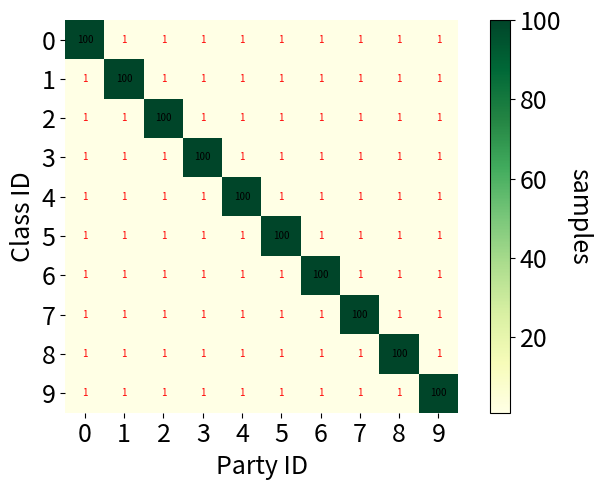

The script that saved this image:
import matplotlib
import numpy as np
import matplotlib.pyplot as plt
import sys
import os
import argparse

from matplotlib import colors
from matplotlib.ticker import PercentFormatter
from collections import OrderedDict

sys.path.insert(0, os.path.abspath(os.path.join(os.getcwd(), "../../")))



def update_fontsize(ax, fontsize=12.):
    for item in ([ax.title, ax.xaxis.label, ax.yaxis.label] +
                             ax.get_xticklabels() + ax.get_yticklabels()):
                item.set_fontsize(fontsize)


# Reference: https://matplotlib.org/stable/gallery/statistics/hist.html
def heatmap(data, row_ticks_to_show, col_ticks_to_show, 
            row_labels, col_labels, ax=None, fontsize=15,
            cbar_kw={}, cbarlabel="", **kwargs):
    """
    Create a heatmap from a numpy array and two lists of labels.
    Parameters
    ----------
    data
        A 2D numpy array of shape (N, M).
    row_labels
        A list or array of length N with the labels for the rows.
    col_labels
        A list or array of length M with the labels for the columns.
    ax
        A `matplotlib.axes.Axes` instance to which the heatmap is plotted.  If
        not provided, use current axes or create a new one.  Optional.
    cbar_kw
        A dictionary with arguments to `matplotlib.Figure.colorbar`.  Optional.
    cbarlabel
        The label for the colorbar.  Optional.
    **kwargs
        All other arguments are forwarded to `imshow`.
    """

    if not ax:
        ax = plt.gca()

    # Plot the heatmap
    im = ax.imshow(data, **kwargs)

    # Create colorbar
    cbar = ax.figure.colorbar(im, ax=ax, **cbar_kw)
    cbar.ax.set_ylabel(cbarlabel, rotation=-90, va="bottom")
    update_fontsize(cbar.ax, fontsize)
    # cbar.ax.set_fontsize(fontsize)

    # We want to show all ticks...
    # ax.set_xticks(np.arange(data.shape[1]))
    # ax.set_yticks(np.arange(data.shape[0]))
    ax.set_xticks(col_ticks_to_show)
    ax.set_yticks(row_ticks_to_show)
    # ... and label them with the respective list entries.
    ax.set_xticklabels(col_labels)
    ax.set_yticklabels(row_labels)

    # Let the horizontal axes labeling appear on top.
    ax.tick_params(top=False, bottom=True,
                   labeltop=False, labelbottom=True)

    # Rotate the tick labels and set their alignment.
    plt.setp(ax.get_xticklabels(), rotation=0)

    # Turn spines off and create white grid.
    for edge, spine in ax.spines.items():
        spine.set_visible(False)

    ax.set_xticks(np.arange(data.shape[1]+1)-.5, minor=True)
    ax.set_yticks(np.arange(data.shape[0]+1)-.5, minor=True)
    # ax.grid(which="minor", color="w", linestyle='-', linewidth=3)
    # ax.grid(which="minor", color="w", linestyle='-', linewidth=0)
    ax.grid(which="minor", color="r", linestyle='-', linewidth=0)
    ax.tick_params(which="minor", bottom=False, left=False)
    ax.set_ylabel('Class ID')
    ax.set_xlabel('Party ID')
    update_fontsize(ax, fontsize=fontsize)

    return im, cbar



def annotate_heatmap(im, data=None, valfmt="{x:.2f}",
                     textcolors=("black", "white"),
                     threshold=None, **textkw):
    """
    A function to annotate a heatmap.
    We're not using this for our graphs
    Parameters
    ----------
    im
        The AxesImage to be labeled.
    data
        Data used to annotate.  If None, the image's data is used.  Optional.
    valfmt
        The format of the annotations inside the heatmap.  This should either
        use the string format method, e.g. "$ {x:.2f}", or be a
        `matplotlib.ticker.Formatter`.  Optional.
    textcolors
        A pair of colors.  The first is used for values below a threshold,
        the second for those above.  Optional.
    threshold
        Value in data units according to which the colors from textcolors are
        applied.  If None (the default) uses the middle of the colormap as
        separation.  Optional.
    **kwargs
        All other arguments are forwarded to each call to `text` used to create
        the text labels.
    """

    if not isinstance(data, (list, np.ndarray)):
        data = im.get_array()

    # Normalize the threshold to the images color range.
    if threshold is not None:
        threshold = im.norm(threshold)
    else:
        threshold = im.norm(data.max())/2.

    # Set default alignment to center, but allow it to be
    # overwritten by textkw.
    kw = dict(horizontalalignment="center",
              verticalalignment="center")
    kw.update(textkw)

    # Get the formatter in case a string is supplied
    if isinstance(valfmt, str):
        valfmt = matplotlib.ticker.StrMethodFormatter(valfmt)

    # Loop over the data and create a `Text` for each "pixel".
    # Change the text's color depending on the data.
    texts = []
    for i in range(data.shape[0]):
        for j in range(data.shape[1]):
            kw.update(color=textcolors[int(im.norm(data[i, j]) > threshold)])
            text = im.axes.text(j, i, valfmt(data[i, j], None), **kw)
            texts.append(text)

    return texts


if __name__ == "__main__":
    parser = argparse.ArgumentParser()
    parser.add_argument('--partition_method', type=str, default='LDA', help='Indicate partition method')
    parser.add_argument('--alpha', type=float, default=0.5, help='Partition Alpha')
    parser.add_argument('--dominant_num', type=int, default=100, help='')
    parser.add_argument('--tail_num', type=int, default=1, help='')
    parser.add_argument('--data_dir', type=str, default='/home/chaoyanghe/BruteForce/FedML/data/pascal_voc'
                                                        '/benchmark_RELEASE', help='Dataset directory')
    parser.add_argument('--dataset', type=str, default='pascal_voc', help="Name of dataset")
    parser.add_argument('--client_num_in_total', type=int, default=10,
                        help='Number of total clients')


    args = parser.parse_args()

    alpha = args.alpha
    client_num = args.client_num_in_total
    class_num = 10
    # classes = list(range(1, 20 + 1, 1))

    dominant_num = args.dominant_num
    tail_num = args.tail_num
    classes = list(range(10))
    clients = list(range(client_num))
    train_data_cls_counts = {}

    for i in clients:
        train_data_cls_counts[i] = {}
        for class_j in classes:
            if class_j == i:
                train_data_cls_counts[i][class_j] = dominant_num
            else:
                train_data_cls_counts[i][class_j] = tail_num

    print(train_data_cls_counts, classes)
    # Adding missing classes to list
    for key in train_data_cls_counts:
        if len(classes) != len(train_data_cls_counts[key]):
            # print(len(classes))
            # print(len(train_data_cls_counts[key]))
            add_classes = set(classes) - set(train_data_cls_counts[key])
            # print(add_classes)
            for e in add_classes:
                train_data_cls_counts[key][e] = 0

    classes = list(train_data_cls_counts[0].keys())
    # clients = list(range(client_num))

    # Sort the class key values to easily convert to array while preserving order
    samples = []
    for key in train_data_cls_counts:
        od = OrderedDict(sorted(train_data_cls_counts[key].items()))
        samples.append(list(od.values()))
    data = np.array(samples)
    transpose_data = data.T

    fig, ax = plt.subplots()

    print(transpose_data, classes, clients)


    fontsize = 18
    im, cbar = heatmap(transpose_data, classes, clients, classes, clients, ax=ax,
                       fontsize=fontsize, cmap="YlGn", cbarlabel="samples")
    annotate_heatmap(im, valfmt="{x:d}", size=7, threshold=20,
                    textcolors=("red", "black"))

    fig.set_figheight(5)
    fig.set_figwidth(7)
    fig.tight_layout()

    plt.show()
    plt.savefig('Dom' + str(dominant_num) + '_tail' + str(tail_num) + \
        '_classes' + str(class_num) + '_clients' + str(client_num) + 'manul.pdf')
